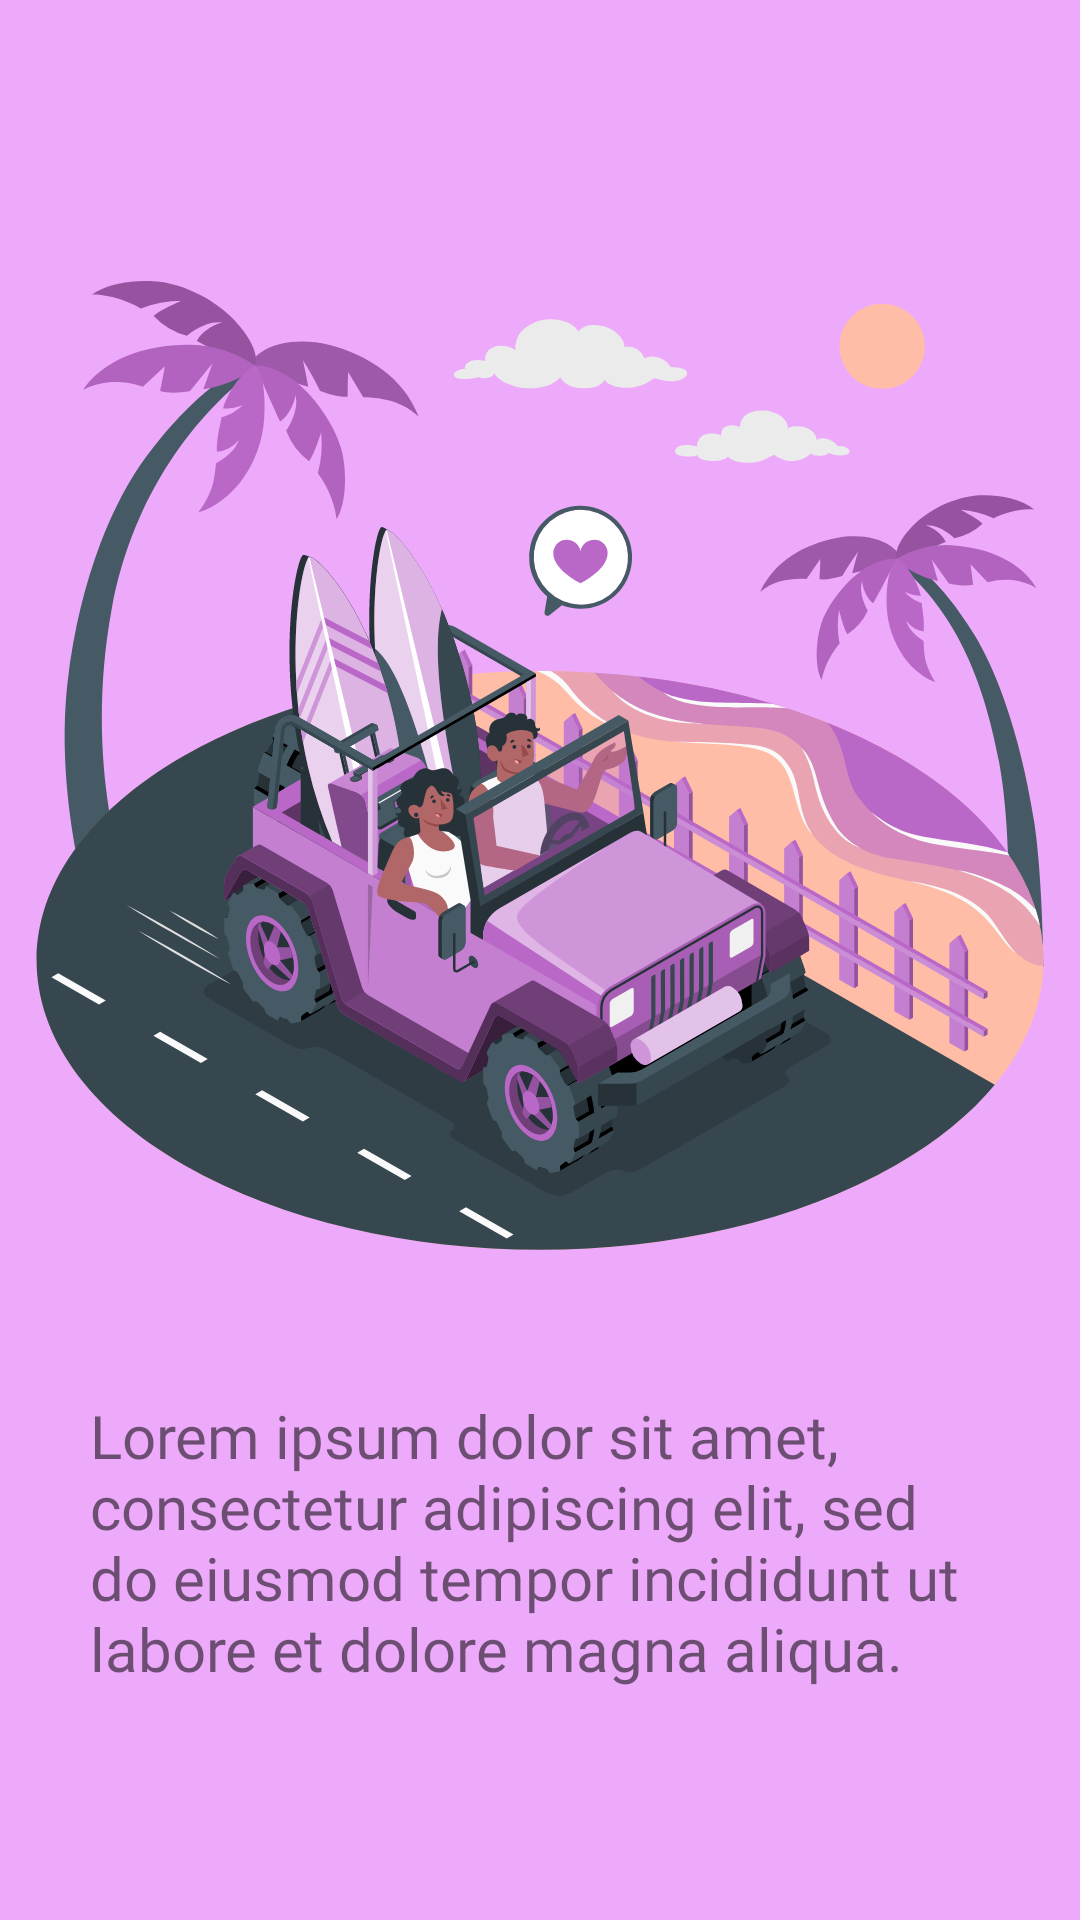

Layout XML and referenced resources for this Android screen:
<!-- AndroidManifest.xml: application theme Theme.Android_viewpager_srtcayhan -->
<!-- res/layout/fragment_third_on_boarding.xml -->
<?xml version="1.0" encoding="utf-8"?>
<LinearLayout xmlns:android="http://schemas.android.com/apk/res/android"
    xmlns:tools="http://schemas.android.com/tools"
    android:layout_width="match_parent"
    android:layout_height="match_parent"
    tools:context="com.example.android_viewpager_srtcayhan.fragments.FirstOnBoardingFragment"
    android:orientation="vertical"
    android:background="#EEAAFA">


    <ImageView
        android:layout_width="wrap_content"
        android:layout_height="397dp"
        android:layout_marginTop="48sp"
        android:contentDescription="firstJpg"
        android:src="@drawable/ic_road_trip_amico" />

    <TextView
        android:layout_width="wrap_content"
        android:layout_height="wrap_content"
        android:text="Lorem ipsum dolor sit amet, consectetur adipiscing elit, sed do eiusmod tempor incididunt ut labore et dolore magna aliqua."
        android:fontFamily="@font/font"
        android:textSize="20sp"
        android:paddingStart="30sp"
        android:paddingEnd="30sp"
        android:layout_gravity="center"
        android:layout_marginTop="20sp"/>


</LinearLayout>
<!-- resources referenced by this layout -->
<resources>
  <!-- drawable ic_road_trip_amico: vector/xml drawable (drawable, 143516 chars, omitted) -->
  <style name="Theme.Android_viewpager_srtcayhan" parent="Theme.MaterialComponents.DayNight.DarkActionBar">
          
          <item name="colorPrimary">@color/purple_500</item>
          <item name="colorPrimaryVariant">@color/purple_700</item>
          <item name="colorOnPrimary">@color/white</item>
          
          <item name="colorSecondary">@color/teal_200</item>
          <item name="colorSecondaryVariant">@color/teal_700</item>
          <item name="colorOnSecondary">@color/black</item>
          
          <item name="android:statusBarColor" tools:targetApi="l">?attr/colorPrimaryVariant</item>
          
      </style>
  <!-- not gathered from this repository: default colours our renderer supplied (Android Studio template values) -->
  <color name="purple_500">#FF6200EE</color>
  <color name="purple_700">#FF3700B3</color>
  <color name="teal_200">#FF03DAC5</color>
  <color name="teal_700">#FF018786</color>
  <color name="black">#FF000000</color>
  <color name="white">#FFFFFFFF</color>
</resources>
